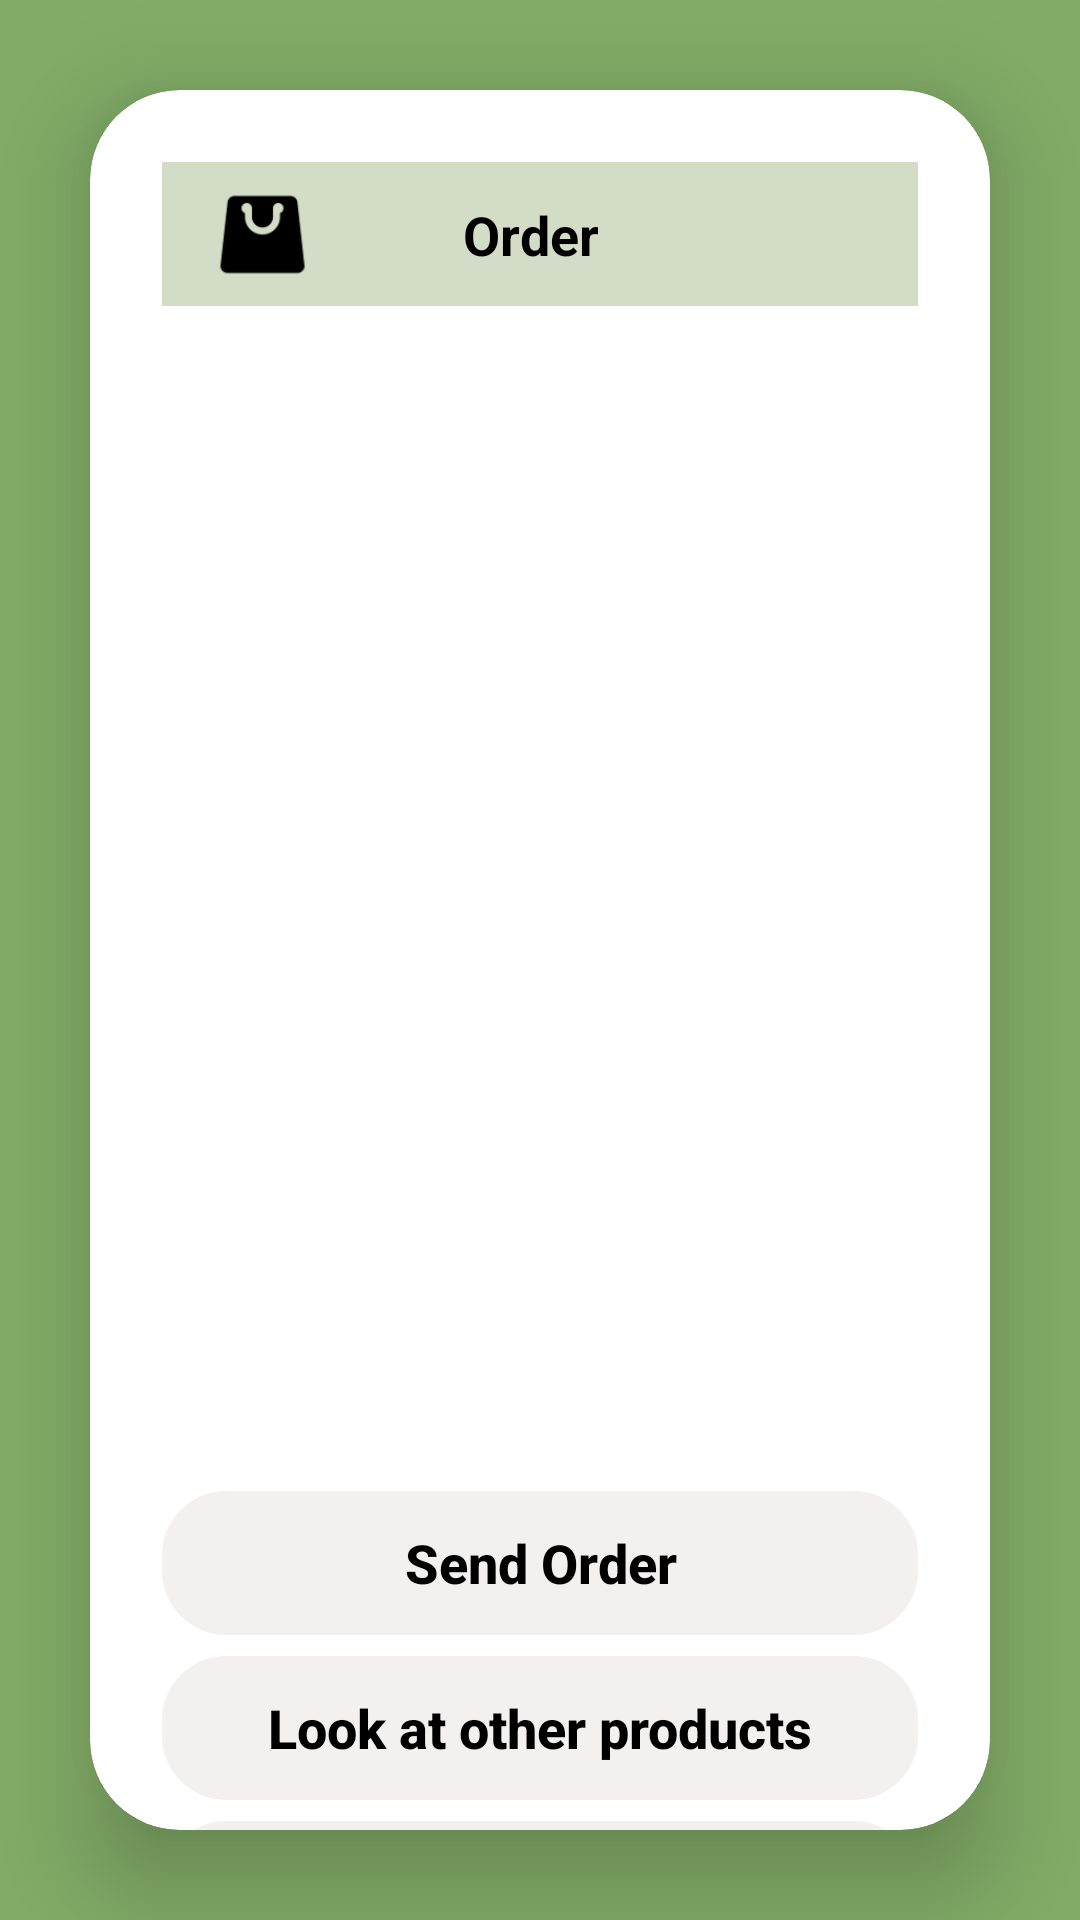

The Android layout XML behind this screen, and the referenced resources:
<!-- AndroidManifest.xml: application theme Theme.UnipiPLIShopping -->
<!-- res/layout/activity_order.xml -->
<?xml version="1.0" encoding="utf-8"?>
<LinearLayout
    xmlns:android="http://schemas.android.com/apk/res/android"
    xmlns:app="http://schemas.android.com/apk/res-auto"
    xmlns:tools="http://schemas.android.com/tools"
    android:id="@+id/main"
    android:layout_width="match_parent"
    android:layout_height="match_parent"
    android:background="@color/green"
    android:gravity="center"
    android:orientation="vertical"
    tools:context=".Order">


    <androidx.cardview.widget.CardView
        android:layout_width="match_parent"
        android:layout_height="wrap_content"
        android:layout_margin="30dp"
        android:background="@drawable/login_edittext"
        app:cardCornerRadius="30dp"
        app:cardElevation="20dp">

        <LinearLayout
            android:layout_width="match_parent"
            android:layout_height="649dp"
            android:layout_gravity="center_horizontal"
            android:orientation="vertical"
            android:padding="24dp">


            <androidx.appcompat.widget.Toolbar
                android:id="@+id/toolbar"
                android:layout_width="match_parent"
                android:layout_height="48dp"
                android:background="#D2DCC6"
                android:minHeight="?attr/actionBarSize"
                android:theme="?attr/actionBarTheme"
                >

                <androidx.constraintlayout.widget.ConstraintLayout
                    android:layout_width="match_parent"
                    android:layout_height="match_parent">

                    
                    <ImageButton
                        android:id="@+id/OrderBag"
                        android:layout_width="35dp"
                        android:layout_height="35dp"
                        android:background="?attr/selectableItemBackgroundBorderless"
                        android:contentDescription="Start Icon"
                        android:onClick="OrderBagfunction"
                        android:scaleType="fitCenter"
                        android:src="@drawable/shoppingbag"
                        app:layout_constraintBottom_toBottomOf="parent"
                        app:layout_constraintStart_toStartOf="parent"
                        app:layout_constraintTop_toTopOf="parent" />

                    
                    <TextView
                        android:id="@+id/loginText"
                        android:layout_width="wrap_content"
                        android:layout_height="wrap_content"
                        android:text="@string/Order"
                        android:textAlignment="center"
                        android:textColor="@color/black"
                        android:textSize="18sp"
                        android:textStyle="bold"
                        app:layout_constraintStart_toEndOf="@id/OrderBag"
                        app:layout_constraintEnd_toStartOf="@id/iconEnd"
                        app:layout_constraintTop_toTopOf="parent"
                        app:layout_constraintBottom_toBottomOf="parent"/>

                    
                    <ImageButton
                        android:id="@+id/iconEnd"
                        android:layout_width="40dp"
                        android:layout_height="40dp"
                        android:layout_marginEnd="18dp"
                        android:background="?attr/selectableItemBackgroundBorderless"
                        android:contentDescription="End Icon"
                        android:onClick="ProfileFunction"
                        android:src="@drawable/baseline_face_24"
                        app:layout_constraintBottom_toBottomOf="parent"
                        app:layout_constraintEnd_toEndOf="parent"
                        app:layout_constraintTop_toTopOf="parent" />

                </androidx.constraintlayout.widget.ConstraintLayout>

            </androidx.appcompat.widget.Toolbar>

            <ScrollView
                android:layout_width="match_parent"
                android:layout_height="0dp"
                android:layout_weight="1"
                android:padding="10dp">

                <LinearLayout
                    android:id="@+id/ordersContainer"
                    android:layout_width="match_parent"
                    android:layout_height="wrap_content"
                    android:orientation="vertical"/>

            </ScrollView>




            <Button
                android:id="@+id/OrderSend"
                style="@style/CustomButton"
                android:layout_width="match_parent"
                android:layout_height="wrap_content"
                android:layout_marginTop="15dp"
                android:text="@string/sendOrder"
                android:textAllCaps="false" />

            <Button
                android:id="@+id/GotoProducts"
                style="@style/CustomButton"
                android:layout_width="match_parent"
                android:layout_height="wrap_content"
                android:layout_marginTop="7dp"
                android:onClick="ProductsPage"
                android:text="@string/lookProducts"
                android:textAllCaps="false" />

            <Button
                android:id="@+id/OrdersView"
                style="@style/CustomButton"
                android:layout_width="match_parent"
                android:layout_height="wrap_content"
                android:layout_marginTop="7dp"
                android:onClick="SeeOrders"
                android:text="@string/seeallOrders"
                android:textAllCaps="false" />

        </LinearLayout>
    </androidx.cardview.widget.CardView>

</LinearLayout>
<!-- resources referenced by this layout -->
<resources>
  <color name="black">#FF000000</color>
  <color name="green">#82AC67</color>
  <!-- drawable login_edittext (drawable) -->
  <?xml version="1.0" encoding="utf-8"?>
  <shape  xmlns:android="http://schemas.android.com/apk/res/android"
      android:shape="rectangle">
          <stroke
              android:width="3dp"
              android:color="@color/whiter"/>
          <corners
              android:radius="20dp"/>
  </shape >
  <!-- drawable shoppingbag: png bitmap (drawable, 1827 bytes) -->
  <string name="Order">Order</string>
  <string name="lookProducts">Look at other products</string>
  <string name="seeallOrders">See your Orders</string>
  <string name="sendOrder">Send Order</string>
  <style name="CustomButton" parent="Widget.AppCompat.Button">
          <item name="android:background">@drawable/buttonstyle</item>
          <item name="android:textColor">@color/black</item>
          <item name="android:padding">10dp</item>
          <item name="android:textSize">18sp</item>
          <item name="android:textStyle">bold</item>
  
          <item name="android:gravity">center</item>
          <item name="android:stateListAnimator">@null</item> 
      </style>
  <style name="Theme.UnipiPLIShopping" parent="Base.Theme.UnipiPLIShopping" />
  <color name="whiter">#F3F0F0</color>
  <!-- drawable buttonstyle (drawable) -->
  <?xml version="1.0" encoding="utf-8"?>
  <shape xmlns:android="http://schemas.android.com/apk/res/android"
      android:shape="rectangle">
  
      <solid android:color="@color/whiter"/> 
  
      <stroke
          android:width="3dp"
          android:color="@color/whiter"/> 
  
      <corners android:radius="20dp"/> 
  </shape>
  <style name="Base.Theme.UnipiPLIShopping" parent="Theme.AppCompat.Light.NoActionBar">
          
          
      </style>
</resources>
